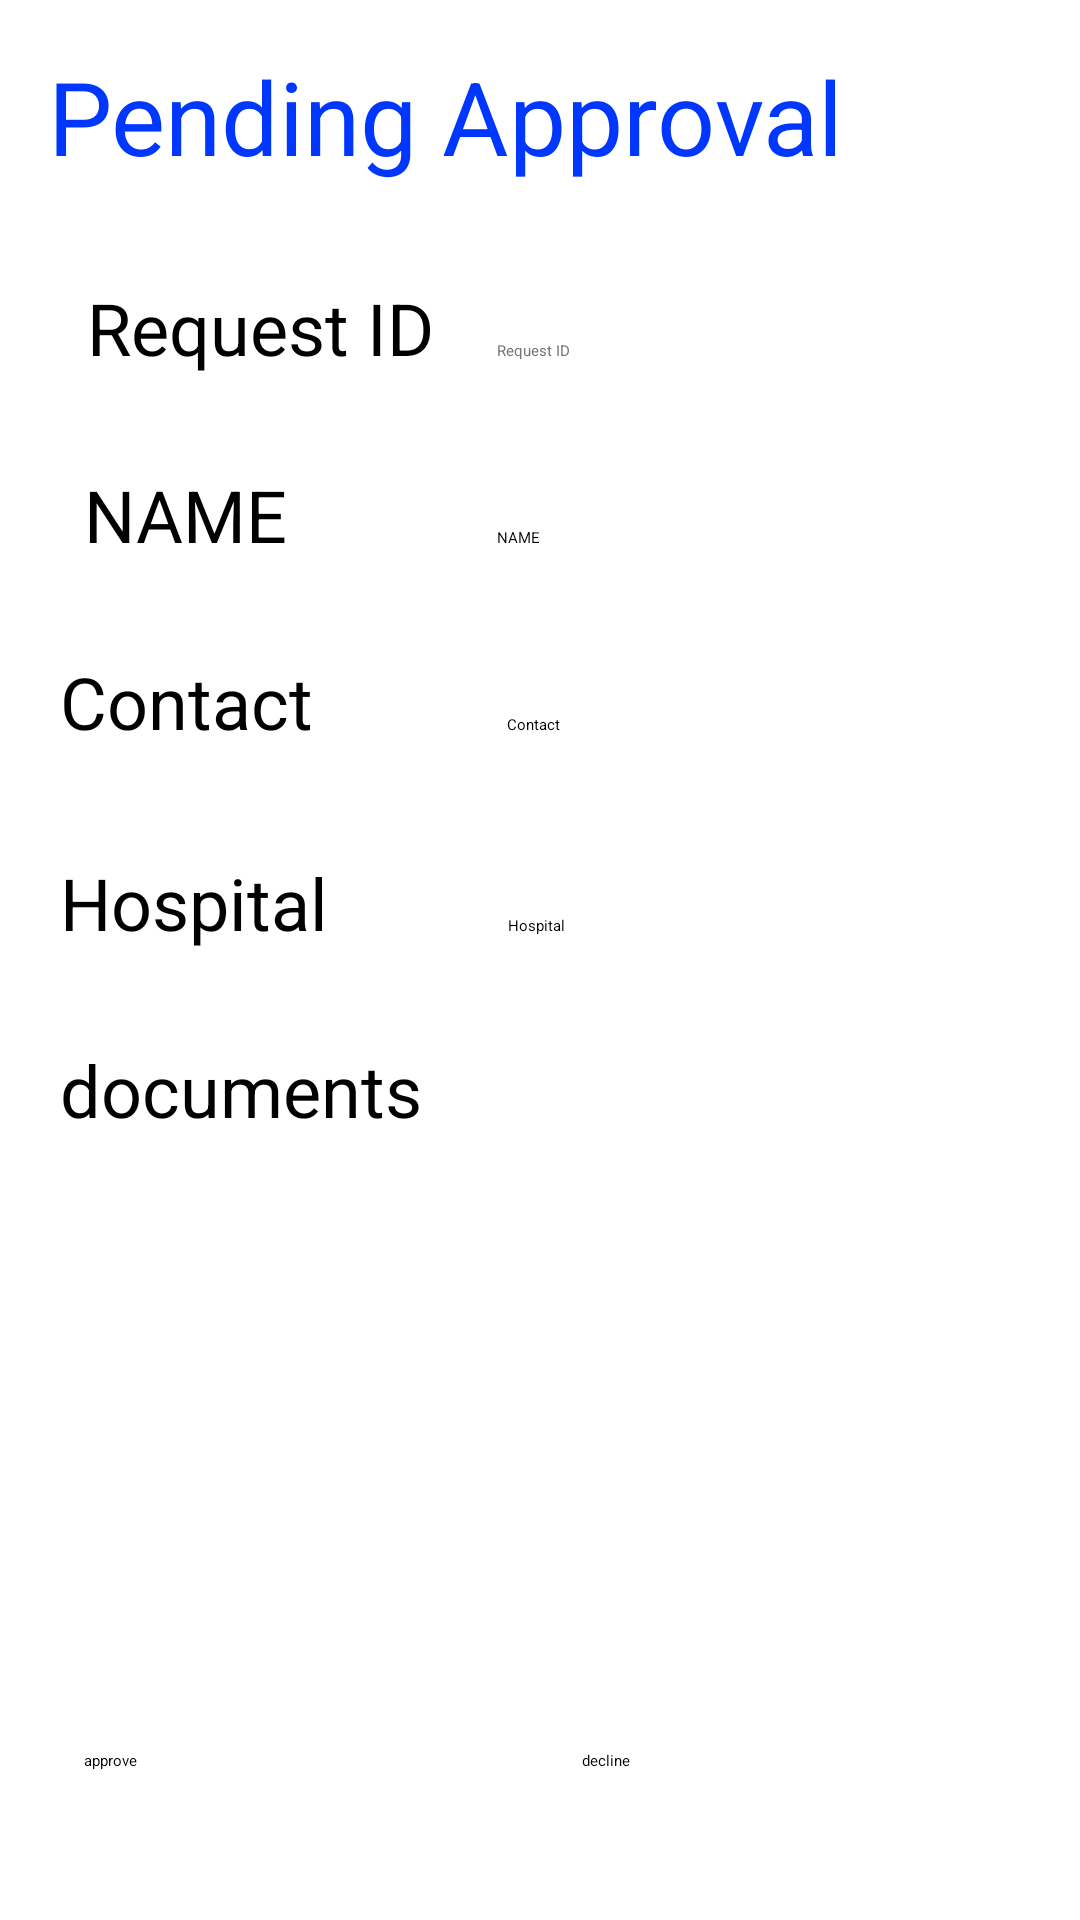

Layout XML and referenced resources for this Android screen:
<!-- AndroidManifest.xml: application theme Theme.Blood -->
<!-- res/layout/activity_admin_add_doc_update.xml -->
<?xml version="1.0" encoding="utf-8"?>
<androidx.constraintlayout.widget.ConstraintLayout xmlns:android="http://schemas.android.com/apk/res/android"
    xmlns:app="http://schemas.android.com/apk/res-auto"
    xmlns:tools="http://schemas.android.com/tools"
    android:id="@+id/Email_txt"
    android:layout_width="match_parent"
    android:layout_height="match_parent"
    tools:context=".admin_add_doc_update">

        <TextView
            android:id="@+id/pending_approval"
            android:layout_width="292dp"
            android:layout_height="47dp"
            android:layout_marginStart="16dp"
            android:layout_marginTop="16dp"
            android:text="@string/approval_unclicable"
            android:textColor="#0037FF"
            android:textSize="34sp"
            app:layout_constraintStart_toStartOf="parent"
            app:layout_constraintTop_toTopOf="parent" />

        <TextView
            android:id="@+id/request_txt"
            android:layout_width="wrap_content"
            android:layout_height="wrap_content"
            android:layout_marginStart="29dp"
            android:layout_marginTop="30dp"
            android:text="@string/doc_request_ID"
            android:textSize="24sp"
            app:layout_constraintStart_toStartOf="parent"
            app:layout_constraintTop_toBottomOf="@+id/pending_approval" />

        <TextView
            android:id="@+id/Name_txt"
            android:layout_width="wrap_content"
            android:layout_height="wrap_content"
            android:layout_marginStart="28dp"
            android:layout_marginTop="30dp"
            android:text="@string/Doc_name"
            android:textSize="24sp"
            app:layout_constraintStart_toStartOf="parent"
            app:layout_constraintTop_toBottomOf="@+id/request_txt" />

        <TextView
            android:id="@+id/contact_num_txt"
            android:layout_width="119dp"
            android:layout_height="37dp"
            android:layout_marginStart="20dp"
            android:layout_marginTop="30dp"
            android:text="@string/doc_contact"
            android:textSize="24sp"
            app:layout_constraintStart_toStartOf="parent"
            app:layout_constraintTop_toBottomOf="@+id/Name_txt" />

        <TextView
            android:id="@+id/documents_txt"
            android:layout_width="wrap_content"
            android:layout_height="wrap_content"
            android:layout_marginStart="20dp"
            android:layout_marginTop="30dp"
            android:text="@string/doc_docs"
            android:textSize="24sp"
            app:layout_constraintStart_toStartOf="parent"
            app:layout_constraintTop_toBottomOf="@+id/documents_txt3" />

        <TextView
            android:id="@+id/documents_txt3"
            android:layout_width="wrap_content"
            android:layout_height="wrap_content"
            android:layout_marginStart="20dp"
            android:layout_marginTop="30dp"
            android:text="@string/Self_add_doc_hospital"
            android:textSize="24sp"
            app:layout_constraintStart_toStartOf="parent"
            app:layout_constraintTop_toBottomOf="@+id/contact_num_txt" />

        <Button
            android:id="@+id/decline_btn"
            android:layout_width="128dp"
            android:layout_height="60dp"
            android:backgroundTint="#E10909"
            android:shadowColor="#C60707"
            android:text="@string/decline_btn"
            android:textColorLink="#E10A0A"
            app:cornerRadius="40dp"
            app:layout_constraintBaseline_toBaselineOf="@+id/accept_btn"
            app:layout_constraintEnd_toEndOf="parent"
            app:layout_constraintHorizontal_bias="0.5"
            app:layout_constraintStart_toEndOf="@+id/accept_btn"
            app:rippleColor="#E30E0E"
            app:strokeColor="#E30C0C" />

        <Button
            android:id="@+id/accept_btn"
            android:layout_width="128dp"
            android:layout_height="60dp"
            android:layout_marginStart="28dp"
            android:layout_marginTop="204dp"
            android:text="@string/approve_btn"
            app:cornerRadius="40dp"
            app:layout_constraintStart_toStartOf="parent"
            app:layout_constraintTop_toBottomOf="@+id/documents_txt" />

        <Button
            android:id="@+id/email_btn"
            android:layout_width="128dp"
            android:layout_height="60dp"
            android:layout_marginTop="8dp"
            android:text="@string/Self_add_doc_email"
            app:cornerRadius="40dp"
            app:layout_constraintEnd_toEndOf="parent"
            app:layout_constraintHorizontal_bias="0.5"
            app:layout_constraintStart_toStartOf="parent"
            app:layout_constraintTop_toBottomOf="@+id/decline_btn"
            tools:ignore="DuplicateSpeakableTextCheck,DuplicateSpeakableTextCheck" />

        <EditText
            android:id="@+id/docID"
            android:layout_width="wrap_content"
            android:layout_height="wrap_content"
            android:layout_marginStart="21dp"
            android:ems="10"
            android:hint="@string/doc_request_ID"
            android:importantForAutofill="no"
            android:inputType="textPersonName"
            android:textColorHint="#757575"
            app:layout_constraintBaseline_toBaselineOf="@+id/request_txt"
            app:layout_constraintStart_toEndOf="@+id/request_txt"
            tools:ignore="TouchTargetSizeCheck,DuplicateSpeakableTextCheck" />

        <EditText
            android:id="@+id/docName"
            android:layout_width="wrap_content"
            android:layout_height="wrap_content"
            android:layout_marginStart="70dp"
            android:ems="10"
            android:hint="@string/Doc_name"
            android:importantForAutofill="no"
            android:inputType="textPersonName"
            app:layout_constraintBaseline_toBaselineOf="@+id/Name_txt"
            app:layout_constraintStart_toEndOf="@+id/Name_txt"
            tools:ignore="TouchTargetSizeCheck,DuplicateSpeakableTextCheck,TextContrastCheck" />

        <EditText
            android:id="@+id/docContact"
            android:layout_width="wrap_content"
            android:layout_height="wrap_content"
            android:layout_marginStart="30dp"
            android:ems="10"
            android:hint="@string/doc_contact"
            android:importantForAutofill="no"
            android:inputType="textPersonName"
            app:layout_constraintBaseline_toBaselineOf="@+id/contact_num_txt"
            app:layout_constraintStart_toEndOf="@+id/contact_num_txt"
            tools:ignore="TouchTargetSizeCheck,DuplicateSpeakableTextCheck,TextContrastCheck" />

        <EditText
            android:id="@+id/doc_hospital"
            android:layout_width="wrap_content"
            android:layout_height="wrap_content"
            android:layout_marginStart="60dp"
            android:ems="10"
            android:hint="@string/Self_add_doc_hospital"
            android:importantForAutofill="no"
            android:inputType="textPersonName"
            app:layout_constraintBaseline_toBaselineOf="@+id/documents_txt3"
            app:layout_constraintStart_toEndOf="@+id/documents_txt3"
            tools:ignore="TouchTargetSizeCheck,TextContrastCheck,DuplicateSpeakableTextCheck" />

</androidx.constraintlayout.widget.ConstraintLayout>
<!-- resources referenced by this layout -->
<resources>
  <string name="Doc_name">NAME</string>
  <string name="Self_add_doc_email">Email</string>
  <string name="Self_add_doc_hospital">Hospital</string>
  <string name="approval_unclicable">Pending Approval</string>
  <string name="approve_btn">approve</string>
  <string name="decline_btn">decline</string>
  <string name="doc_contact">Contact</string>
  <string name="doc_docs">documents</string>
  <string name="doc_request_ID">Request ID</string>
  <style name="Theme.Blood" parent="Theme.MaterialComponents.DayNight.DarkActionBar">
          
          <item name="colorPrimary">@color/purple_200</item>
          <item name="colorPrimaryVariant">@color/purple_700</item>
          <item name="colorOnPrimary">@color/black</item>
          
          <item name="colorSecondary">@color/teal_200</item>
          <item name="colorSecondaryVariant">@color/teal_200</item>
          <item name="colorOnSecondary">@color/black</item>
          
          <item name="android:statusBarColor" tools:targetApi="l">?attr/colorPrimaryVariant</item>
          
      </style>
  <!-- not gathered from this repository: default colours our renderer supplied (Android Studio template values) -->
  <color name="purple_200">#FFBB86FC</color>
  <color name="purple_700">#FF3700B3</color>
  <color name="teal_200">#FF03DAC5</color>
  <color name="black">#FF000000</color>
</resources>
